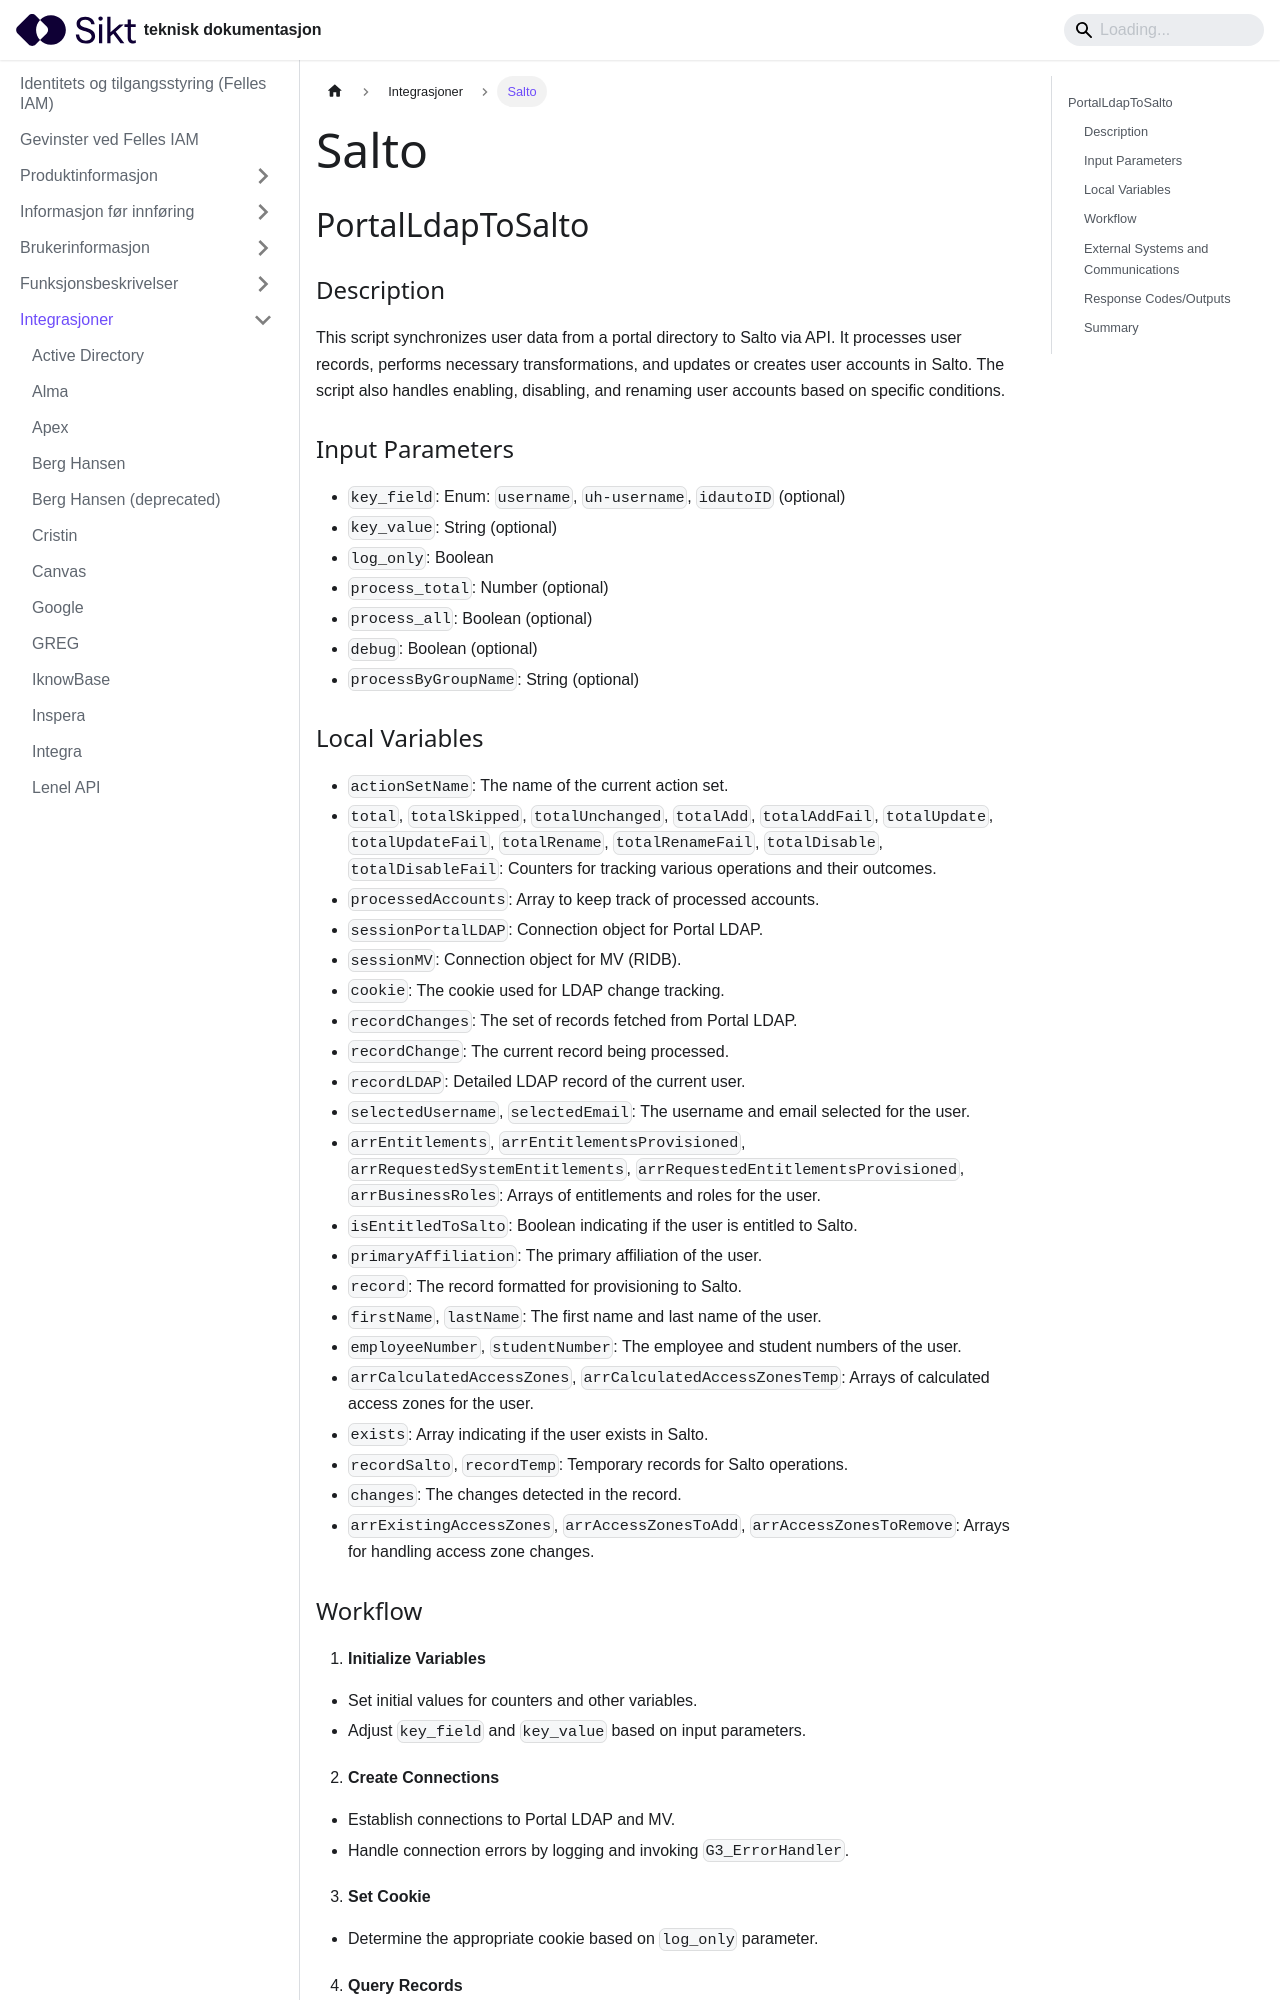

repository: sikt-no/docs · page: docs/iam/integrasjoner/Salto/index.html · generator: docusaurus

---
title: Salto
---

## PortalLdapToSalto
 ### Description
This script synchronizes user data from a portal directory to Salto via API. It processes user records, performs necessary transformations, and updates or creates user accounts in Salto. The script also handles enabling, disabling, and renaming user accounts based on specific conditions.

### Input Parameters
- `key_field`: Enum: `username`, `uh-username`, `idautoID` (optional)
- `key_value`: String (optional)
- `log_only`: Boolean
- `process_total`: Number (optional)
- `process_all`: Boolean (optional)
- `debug`: Boolean (optional)
- `processByGroupName`: String (optional)

### Local Variables
- `actionSetName`: The name of the current action set.
- `total`, `totalSkipped`, `totalUnchanged`, `totalAdd`, `totalAddFail`, `totalUpdate`, `totalUpdateFail`, `totalRename`, `totalRenameFail`, `totalDisable`, `totalDisableFail`: Counters for tracking various operations and their outcomes.
- `processedAccounts`: Array to keep track of processed accounts.
- `sessionPortalLDAP`: Connection object for Portal LDAP.
- `sessionMV`: Connection object for MV (RIDB).
- `cookie`: The cookie used for LDAP change tracking.
- `recordChanges`: The set of records fetched from Portal LDAP.
- `recordChange`: The current record being processed.
- `recordLDAP`: Detailed LDAP record of the current user.
- `selectedUsername`, `selectedEmail`: The username and email selected for the user.
- `arrEntitlements`, `arrEntitlementsProvisioned`, `arrRequestedSystemEntitlements`, `arrRequestedEntitlementsProvisioned`, `arrBusinessRoles`: Arrays of entitlements and roles for the user.
- `isEntitledToSalto`: Boolean indicating if the user is entitled to Salto.
- `primaryAffiliation`: The primary affiliation of the user.
- `record`: The record formatted for provisioning to Salto.
- `firstName`, `lastName`: The first name and last name of the user.
- `employeeNumber`, `studentNumber`: The employee and student numbers of the user.
- `arrCalculatedAccessZones`, `arrCalculatedAccessZonesTemp`: Arrays of calculated access zones for the user.
- `exists`: Array indicating if the user exists in Salto.
- `recordSalto`, `recordTemp`: Temporary records for Salto operations.
- `changes`: The changes detected in the record.
- `arrExistingAccessZones`, `arrAccessZonesToAdd`, `arrAccessZonesToRemove`: Arrays for handling access zone changes.
